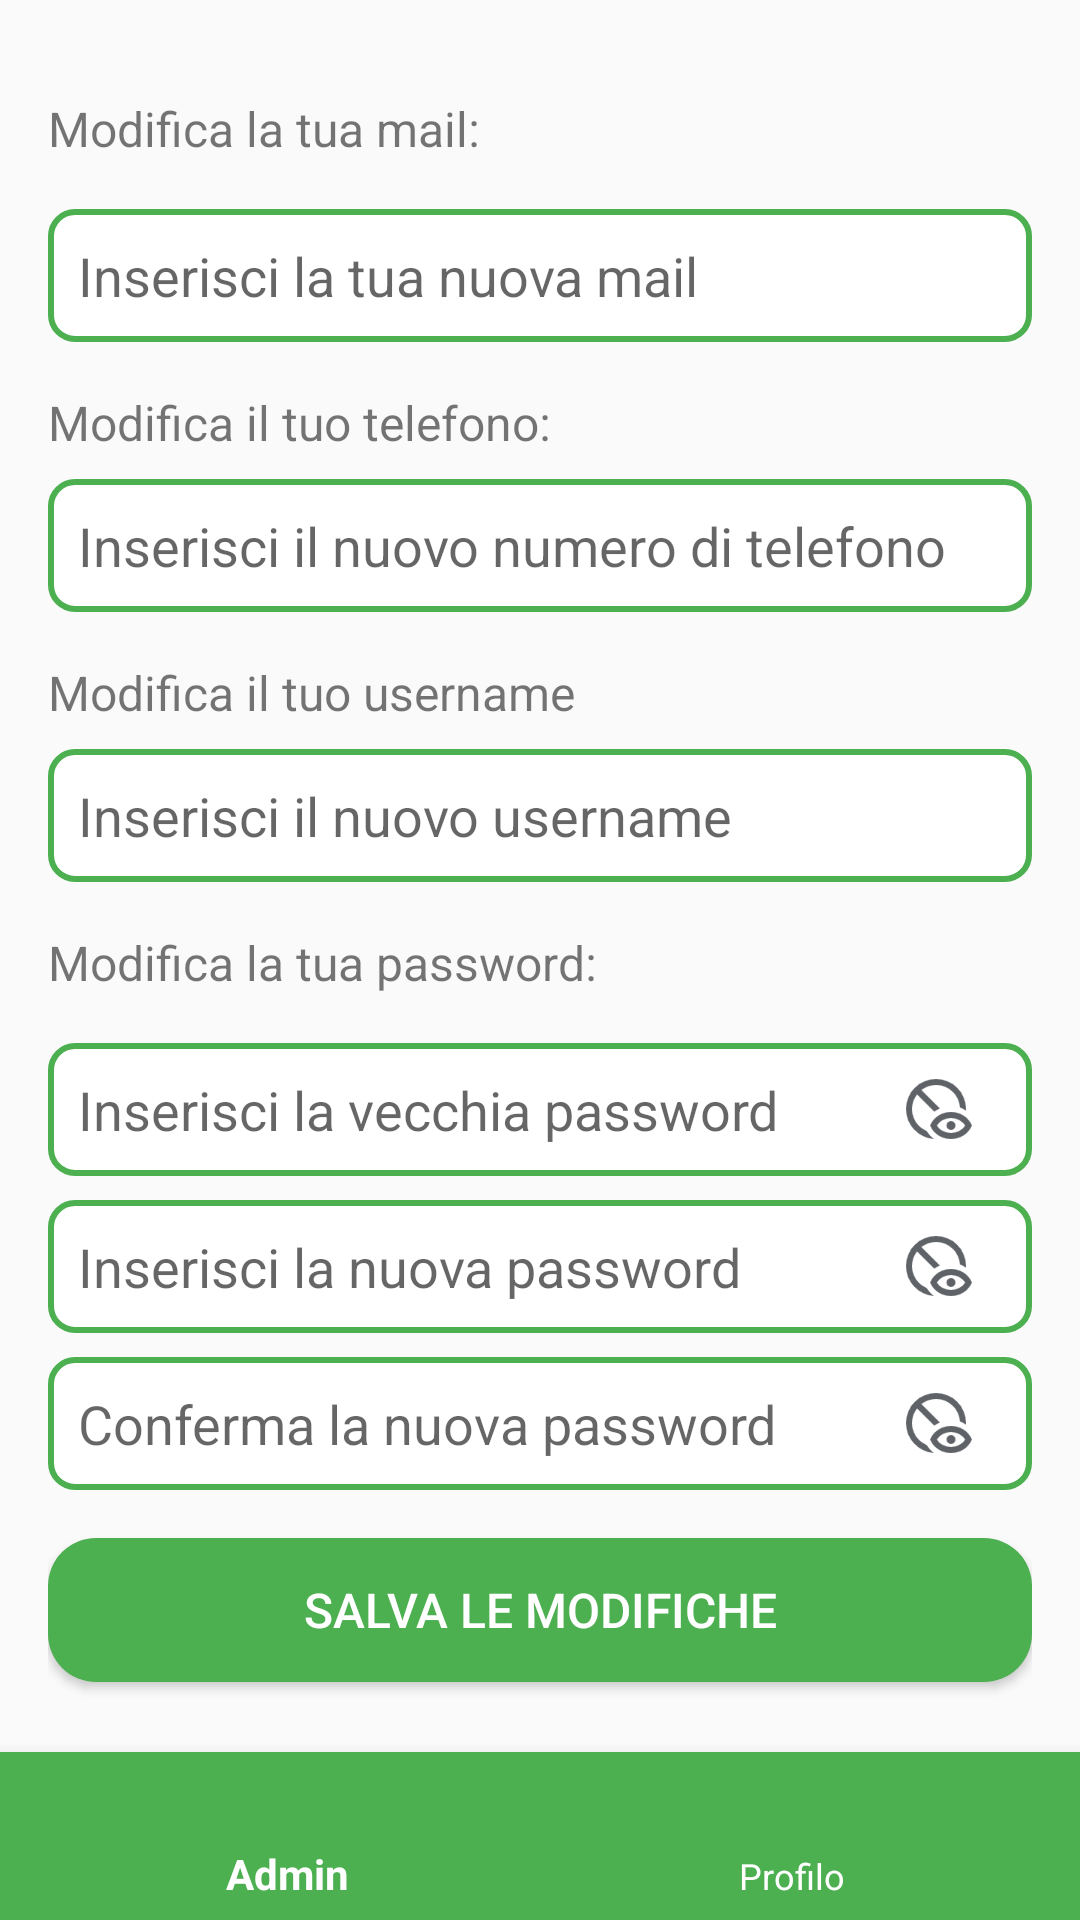

Reconstruct the res/layout file that produces this screen, plus the resources it refers to.
<!-- AndroidManifest.xml: application theme Theme.AppCompat.Light.NoActionBar -->
<!-- res/layout/profileadmin.xml -->
<?xml version="1.0" encoding="utf-8"?>
<RelativeLayout xmlns:android="http://schemas.android.com/apk/res/android"
    xmlns:app="http://schemas.android.com/apk/res-auto"
    android:layout_width="match_parent"
    android:layout_height="match_parent">

<LinearLayout xmlns:android="http://schemas.android.com/apk/res/android"
    xmlns:app="http://schemas.android.com/apk/res-auto"
    android:orientation="vertical"
    android:layout_width="match_parent"
    android:layout_height="match_parent"
    android:padding="16dp">

    <TextView
        android:layout_width="wrap_content"
        android:layout_height="wrap_content"
        android:text="Modifica la tua mail:"
        android:textSize="16sp"
        android:layout_marginTop="16dp"
        />

    <EditText
        android:id="@+id/editemailadmin"
        android:layout_width="match_parent"
        android:layout_height="wrap_content"
        android:hint="Inserisci la tua nuova mail"
        android:inputType="textEmailAddress"
        android:layout_marginTop="16dp"
        android:background="@drawable/edittext"/>

    
    <TextView
        android:layout_width="wrap_content"
        android:layout_height="wrap_content"
        android:text="Modifica il tuo telefono:"
        android:textSize="16sp"
        android:layout_marginTop="16dp"
        android:layout_marginBottom="8dp"/>
    <EditText
        android:id="@+id/editphoneadmin"
        android:layout_width="match_parent"
        android:layout_height="wrap_content"
        android:hint="Inserisci il nuovo numero di telefono"
        android:inputType="phone"
        android:padding="10dp"
        android:background="@drawable/edittext"/>


    <TextView
        android:layout_width="wrap_content"
        android:layout_height="wrap_content"
        android:textSize="16sp"
        android:layout_marginTop="16dp"
        android:layout_marginBottom="8dp"
        android:text="Modifica il tuo username"/>



    <EditText
        android:id="@+id/editusernameadmin"
        android:layout_width="match_parent"
        android:layout_height="wrap_content"
        android:hint="Inserisci il nuovo username"
        android:padding="10dp"
        android:background="@drawable/edittext"/>
    
    <TextView
        android:layout_width="wrap_content"
        android:layout_height="wrap_content"
        android:text="Modifica la tua password:"
        android:textSize="16sp"
        android:layout_marginTop="16dp"
        android:layout_marginBottom="8dp"/>


    <FrameLayout
        android:id="@+id/oldPasswordFrame"
        android:layout_width="match_parent"
        android:layout_height="wrap_content"
        android:layout_marginTop="8dp">

        <EditText
            android:id="@+id/editpswadminold"
            android:layout_width="match_parent"
            android:layout_height="wrap_content"
            android:hint="Inserisci la vecchia password"
            android:inputType="textPassword"
            android:paddingEnd="48dp"
            android:selectAllOnFocus="true"
            android:background="@drawable/edittext"/>

        <ImageView
            android:id="@+id/mostraVecchiaPassword"
            android:layout_width="40sp"
            android:layout_height="40dp"
            android:layout_gravity="end|center_vertical"
            android:padding="8dp"
            android:src="@drawable/passwordicon"
            android:contentDescription="Mostra Vecchia Password"
            android:layout_marginEnd="12dp"/>
    </FrameLayout>

    <FrameLayout
        android:id="@+id/newPasswordFrame"
        android:layout_width="match_parent"
        android:layout_height="wrap_content"
        android:layout_marginTop="8dp">

        <EditText
            android:id="@+id/editpswadmindnew"
            android:layout_width="match_parent"
            android:layout_height="wrap_content"
            android:hint="Inserisci la nuova password"
            android:inputType="textPassword"
            android:paddingEnd="48dp"
            android:selectAllOnFocus="true"
            android:background="@drawable/edittext"/>

        <ImageView
            android:id="@+id/mostraNuovaPassword"
            android:layout_width="40sp"
            android:layout_height="40dp"
            android:layout_gravity="end|center_vertical"
            android:padding="8dp"
            android:src="@drawable/passwordicon"
            android:contentDescription="Mostra Nuova Password"
            android:layout_marginEnd="12dp"/>
    </FrameLayout>

    <FrameLayout
        android:id="@+id/confirmPasswordFrame"
        android:layout_width="match_parent"
        android:layout_height="wrap_content"
        android:layout_marginTop="8dp">

        <EditText
            android:id="@+id/editpswadminconferm"
            android:layout_width="match_parent"
            android:layout_height="wrap_content"
            android:hint="Conferma la nuova password"
            android:inputType="textPassword"
            android:paddingEnd="48dp"
            android:selectAllOnFocus="true"
            android:background="@drawable/edittext"/>

        <ImageView
            android:id="@+id/mostraConfermaPassword"
            android:layout_width="40sp"
            android:layout_height="40dp"
            android:layout_gravity="end|center_vertical"
            android:padding="8dp"
            android:src="@drawable/passwordicon"
            android:contentDescription="Mostra Conferma Password"
            android:layout_marginEnd="12dp"/>
    </FrameLayout>

    <Button
        android:id="@+id/buttonmodifyadmin"
        android:layout_width="match_parent"
        android:layout_height="wrap_content"
        android:text="Salva le modifiche"
        style="@style/GreenButton"
        android:layout_marginTop="16dp"/>




</LinearLayout>

    
    <com.google.android.material.bottomnavigation.BottomNavigationView
        android:id="@+id/bottom_navigation_profileadmin"
        android:layout_width="match_parent"
        android:layout_height="wrap_content"
        android:layout_gravity="bottom"
        app:menu="@menu/nav_bar_admin"
        android:layout_alignParentBottom="true"
        android:background="#4CAF50"
        app:itemIconTint="@android:color/white"
        app:itemTextColor="@android:color/white"
        />
</RelativeLayout>
<!-- resources referenced by this layout -->
<resources>
  <!-- drawable edittext (drawable) -->
  <?xml version="1.0" encoding="utf-8"?>
  <shape xmlns:android="http://schemas.android.com/apk/res/android">
      <solid android:color="#FFFFFF"/> 
      <stroke
          android:width="2dp"
          android:color="#4CAF50"/> 
      <corners android:radius="8dp"/> 
      <padding
          android:left="10dp"
          android:top="10dp"
          android:right="10dp"
          android:bottom="10dp"/>
  </shape>
  <!-- drawable passwordicon: png bitmap (drawable, 3532 bytes) -->
  <style name="GreenButton" parent="Widget.AppCompat.Button">
          
          <item name="android:textColor">#FFFFFF</item>
          
          <item name="android:backgroundTint">#4CAF50</item>
          
          <item name="android:background">@drawable/button</item>
          
          <item name="android:padding">10dp</item>
          <item name="android:textSize">16sp</item>
          <item name="buttonStyle">@style/GreenButton</item>
  
      </style>
  <!-- drawable button (drawable) -->
  <shape xmlns:android="http://schemas.android.com/apk/res/android">
      <solid android:color="#4CAF50" />
      <corners android:radius="16dp" />
      <padding
          android:left="10dp"
          android:top="10dp"
          android:right="10dp"
          android:bottom="10dp"/>
  </shape>
</resources>
